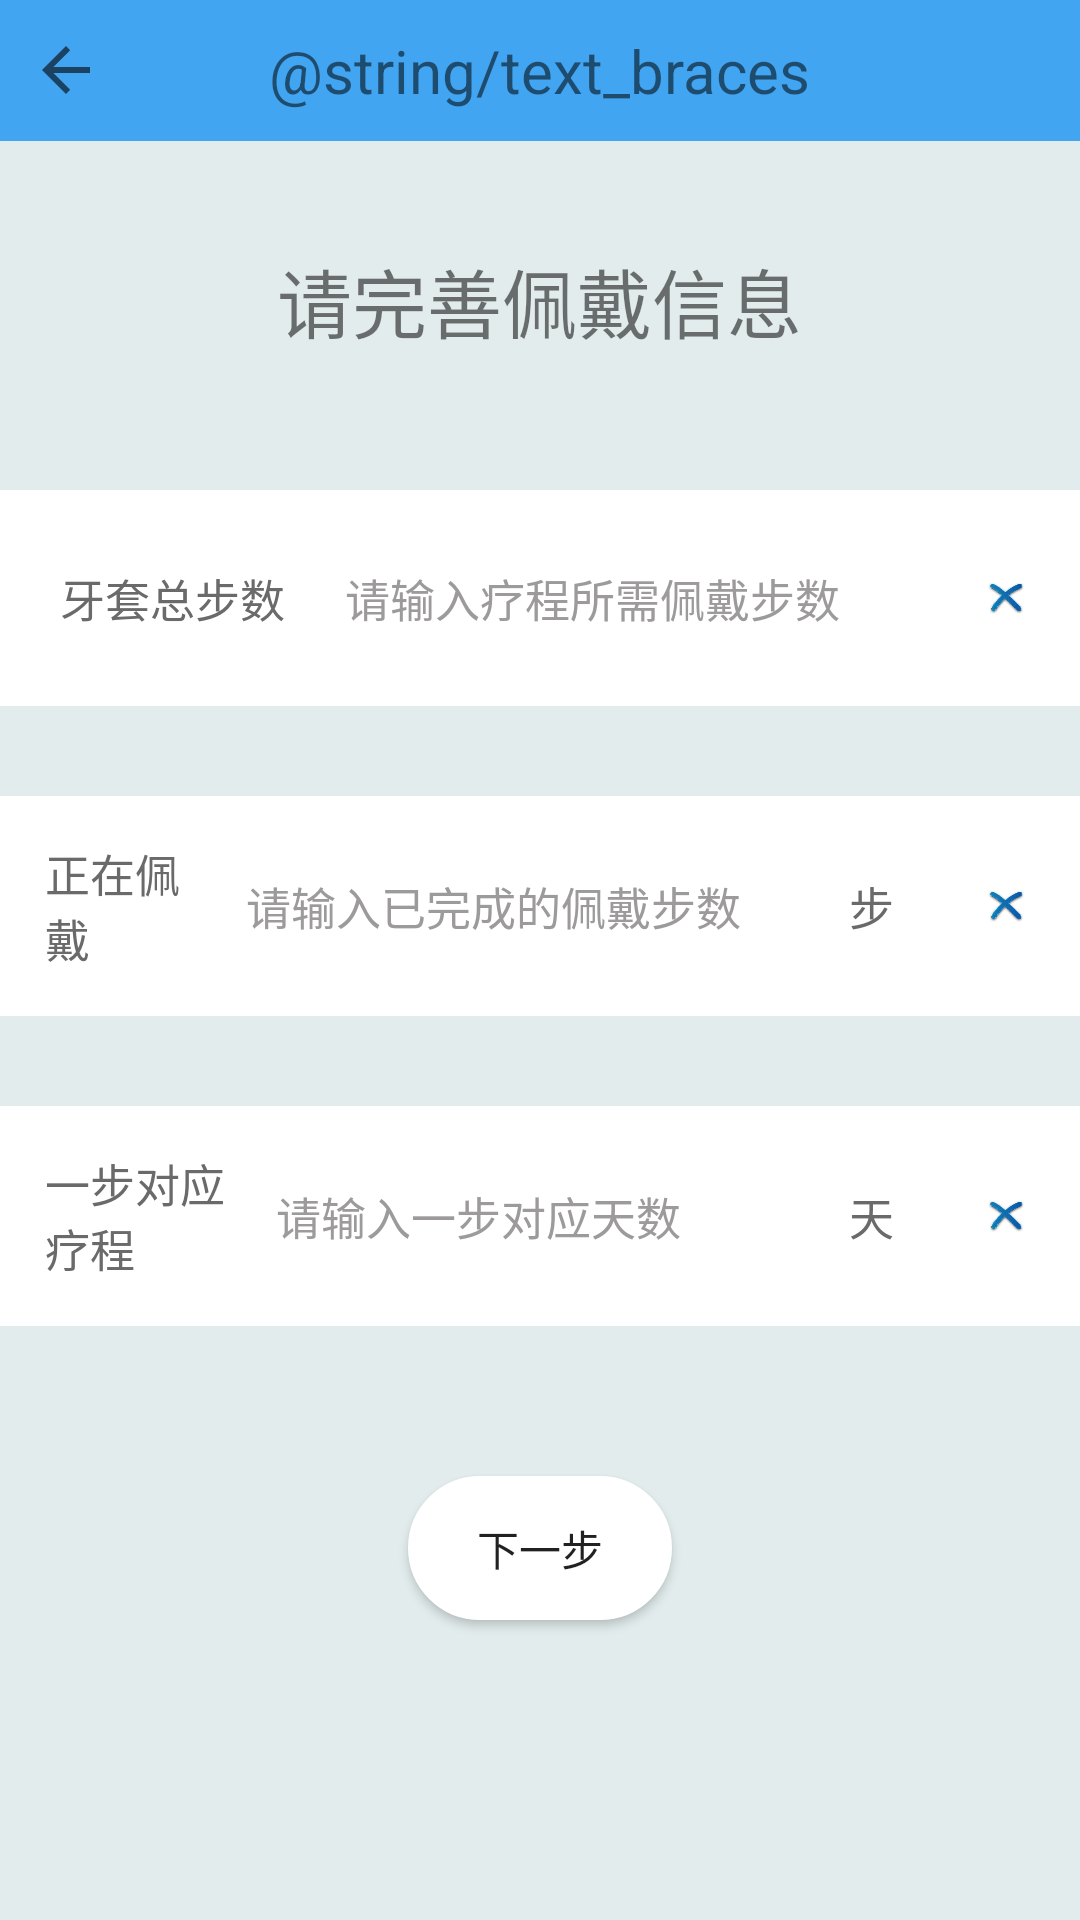

Produce the Android XML layout that renders to this screen, including the resource entries it uses.
<!-- AndroidManifest.xml: application theme AppTheme -->
<!-- res/layout/activity_days.xml -->
<?xml version="1.0" encoding="utf-8"?>

<LinearLayout xmlns:android="http://schemas.android.com/apk/res/android"
    android:layout_width="match_parent"
    android:layout_height="match_parent"
    xmlns:app="http://schemas.android.com/apk/res-auto"
    android:background="@color/nearWhite"
    android:orientation="vertical"
    android:focusable="true"
    android:focusableInTouchMode="true">

    <LinearLayout
        android:id="@+id/linearLayout_mine"
        android:layout_width="match_parent"
        android:layout_height="wrap_content"
        android:background="@color/colorIndicator"
        android:orientation="vertical">

        <RelativeLayout
            android:layout_width="match_parent"
            android:layout_height="wrap_content"
            android:padding="10dp">

            <ImageButton
                android:id="@+id/days_back"
                android:layout_width="wrap_content"
                android:layout_height="wrap_content"
                android:layout_alignParentLeft="true"
                android:layout_centerVertical="true"
                android:layout_marginLeft="0dp"
                android:background="@color/colorIndicator"
                app:srcCompat="?attr/actionModeCloseDrawable" />
            <TextView
                android:id="@+id/self_help"
                android:layout_width="wrap_content"
                android:layout_height="wrap_content"
                android:layout_centerInParent="true"
                android:textSize="20dp"
                android:text="@string/text_braces" />

        </RelativeLayout>
    </LinearLayout>
    <LinearLayout
        android:layout_width="match_parent"
        android:layout_height="wrap_content"
        android:layout_margin="35dp"
        android:gravity="center">
        <TextView
            android:layout_width="wrap_content"
            android:layout_height="wrap_content"
            android:textSize="25sp"
            android:text="请完善佩戴信息"/>

    </LinearLayout>

    <LinearLayout
        android:layout_width="match_parent"
        android:layout_height="wrap_content"
        android:layout_marginTop="10dp"
        android:background="@color/white"
        android:orientation="vertical">

        <RelativeLayout
            android:layout_width="match_parent"
            android:layout_height="wrap_content"
            android:padding="15dp">

            <TextView
                android:layout_width="wrap_content"
                android:layout_height="wrap_content"
                android:layout_alignParentLeft="true"
                android:layout_centerVertical="true"
                android:layout_marginLeft="5dp"
                android:text="牙套总步数"
                android:textColor="@color/text_color_main"
                android:textSize="15sp" />

            <EditText
                android:id="@+id/totalSteps"
                android:layout_width="match_parent"
                android:layout_height="wrap_content"
                android:layout_centerVertical="true"
                android:layout_marginLeft="90dp"
                android:layout_toLeftOf="@+id/clearTotalSteps"
                android:background="@null"
                android:padding="10dp"
                android:hint="请输入疗程所需佩戴步数"
                android:inputType="number"
                android:maxLines="1"
                android:singleLine="true"
                android:textColor="@color/text_color_content"
                android:textColorHint="@color/text_color_hint"

                android:textSize="15sp" />

            <ImageView
                android:id="@+id/clearTotalSteps"
                android:layout_width="19dp"
                android:layout_height="27dp"
                android:layout_alignParentRight="true"
                android:layout_centerVertical="true"
                android:padding="2dp"
                android:src="@drawable/pic1" />

        </RelativeLayout>
    </LinearLayout>

    <LinearLayout
        android:layout_width="match_parent"
        android:layout_height="wrap_content"
        android:layout_marginTop="30dp"
        android:background="@color/white"
        android:orientation="vertical">

        <RelativeLayout
            android:layout_width="match_parent"
            android:layout_height="wrap_content"
            android:padding="15dp">

            <TextView
                android:layout_width="wrap_content"
                android:layout_height="wrap_content"
                android:layout_alignParentStart="true"
                android:layout_centerVertical="true"
                android:layout_toLeftOf="@+id/nowSteps"
                android:text="正在佩戴"
                android:textColor="@color/text_color_main"
                android:textSize="15sp" />

            <EditText
                android:id="@+id/nowSteps"
                android:layout_width="211dp"
                android:layout_height="wrap_content"
                android:layout_centerVertical="true"
                android:layout_toLeftOf="@+id/howMuchNowSteps"
                android:background="@null"
                android:padding="10dp"
                android:hint="请输入已完成的佩戴步数"
                android:inputType="number"
                android:maxLines="1"
                android:singleLine="true"
                android:textColor="@color/text_color_content"

                android:textColorHint="@color/text_color_hint"
                android:textSize="15sp" />

            <TextView
                android:id="@+id/howMuchNowSteps"
                android:layout_width="43dp"
                android:layout_height="wrap_content"
                android:layout_centerVertical="true"
                android:layout_toLeftOf="@+id/clearNowSteps"
                android:text="步"
                android:textColor="@color/text_color_main"
                android:textSize="15sp" />

            <ImageView
                android:id="@+id/clearNowSteps"
                android:layout_width="19dp"
                android:layout_height="27dp"
                android:layout_alignParentRight="true"
                android:layout_centerVertical="true"
                android:padding="2dp"
                android:src="@drawable/pic1" />

        </RelativeLayout>
    </LinearLayout>

    <LinearLayout
        android:layout_width="match_parent"
        android:layout_height="wrap_content"
        android:layout_marginTop="30dp"
        android:background="@color/white"
        android:orientation="vertical">

        <RelativeLayout
            android:layout_width="match_parent"
            android:layout_height="wrap_content"
            android:padding="15dp">

            <TextView
                android:layout_width="wrap_content"
                android:layout_height="wrap_content"
                android:layout_alignParentStart="true"
                android:layout_centerVertical="true"
                android:layout_toLeftOf="@+id/daysPerStep"
                android:text="一步对应疗程"
                android:textColor="@color/text_color_main"
                android:textSize="15sp" />

            <EditText
                android:id="@+id/daysPerStep"
                android:layout_width="201dp"
                android:layout_height="wrap_content"
                android:layout_centerVertical="true"
                android:layout_toLeftOf="@+id/howMuchTodayHours"
                android:background="@null"
                android:hint="请输入一步对应天数"
                android:inputType="number"
                android:padding="10dp"
                android:maxLines="1"
                android:singleLine="true"
                android:textColor="@color/text_color_content"

                android:textColorHint="@color/text_color_hint"
                android:textSize="15sp" />

            <TextView
                android:id="@+id/howMuchTodayHours"
                android:layout_width="43dp"
                android:layout_height="wrap_content"
                android:layout_centerVertical="true"
                android:layout_toLeftOf="@+id/clearTodayHours"
                android:text="天"
                android:textColor="@color/text_color_main"
                android:textSize="15sp" />

            <ImageView
                android:id="@+id/clearTodayHours"
                android:layout_width="19dp"
                android:layout_height="27dp"
                android:layout_alignParentRight="true"
                android:layout_centerVertical="true"
                android:padding="2dp"
                android:src="@drawable/pic1" />

        </RelativeLayout>
    </LinearLayout>

    <Button
        android:id="@+id/button_DaysAc_to_DurationAc"
        android:layout_marginTop="50dp"
        android:layout_gravity="center"
        android:layout_width="wrap_content"
        android:layout_height="wrap_content"
        android:background="@drawable/fillet_button_white"
        android:text="下一步"/>




</LinearLayout>
<!-- resources referenced by this layout -->
<resources>
  <color name="colorIndicator">#42A5F2</color>
  <color name="nearWhite">#e2ecec</color>
  <color name="text_color_content">#716f6f</color>
  <color name="text_color_hint">#9c9a9a</color>
  <color name="text_color_main">#6b6a6a</color>
  <color name="white">#ffffff</color>
  <!-- drawable fillet_button_white (drawable) -->
  <?xml version="1.0" encoding="utf-8"?>
  
  <shape xmlns:android="http://schemas.android.com/apk/res/android"
      android:shape="rectangle">
      <solid android:color="@color/white"/>
  
      <corners android:radius="50dp"/>
      <stroke android:width="1dp"
          android:color="@color/white"/>
  </shape>
  <!-- drawable pic1: png bitmap (drawable-xhdpi, 3284 bytes) -->
  <style name="AppTheme" parent="Theme.AppCompat.Light.DarkActionBar">
          
          <item name="colorPrimary">@color/colorPrimary</item>
          <item name="colorPrimaryDark">@color/colorPrimaryDark</item>
          <item name="colorAccent">@color/colorAccent</item>
      </style>
  <color name="colorPrimary">#3F51B5</color>
  <color name="colorPrimaryDark">#303F9F</color>
  <color name="colorAccent">#FF4081</color>
</resources>
